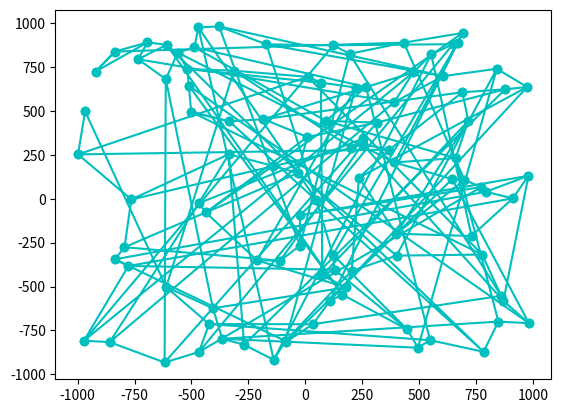

Write Python code to recreate this figure.

import math, random
import matplotlib.pyplot as plt

def dist(a,b):
    return math.sqrt((a[0]-b[0])**2+(a[1]-b[1])**2)

def cost(curr):
    total=0
    n=len(curr)
    for i in range(n):
        total+=dist(curr[i], curr[(i+1)%n])
    return total

def initial(n):
    return [[random.randint(-1000,1000), random.randint(-1000,1000)] for i in range(n)]

def p_accept(candcost, currcost, T):
    p = math.exp(-abs(candcost - currcost) / T)
    #print("p=%f" % p)
    return p

def doswap(curr):
    cand=curr[:]
    n=len(cand)
    i,j = sorted(random.sample(range(n),2))
    cand[i:j] = reversed(cand[i:j])
    return cand

def plot(path):
    xs = []; ys = []
    for x,y in path:
        xs.append(x)
        ys.append(y)
    plt.plot(xs, ys, 'co-')
    plt.show()

if __name__=='__main__':
    random.seed(0)
    n=100
    curr=initial(n)
    plot(curr)
    currcost=cost(curr)
    T=math.sqrt(n)
    while T > 1e-10:
        cand=doswap(curr)
        candcost=cost(cand)
        if candcost<currcost: 
            curr=cand
            currcost=candcost
            print("forward T %f cost %f" % (T, currcost))
        elif p_accept(candcost, currcost, T) > random.random():
            curr=cand
            currcost=candcost
            print("backward T %f cost %f" % (T, currcost))
        T=T*.999
    
    plot(curr)

